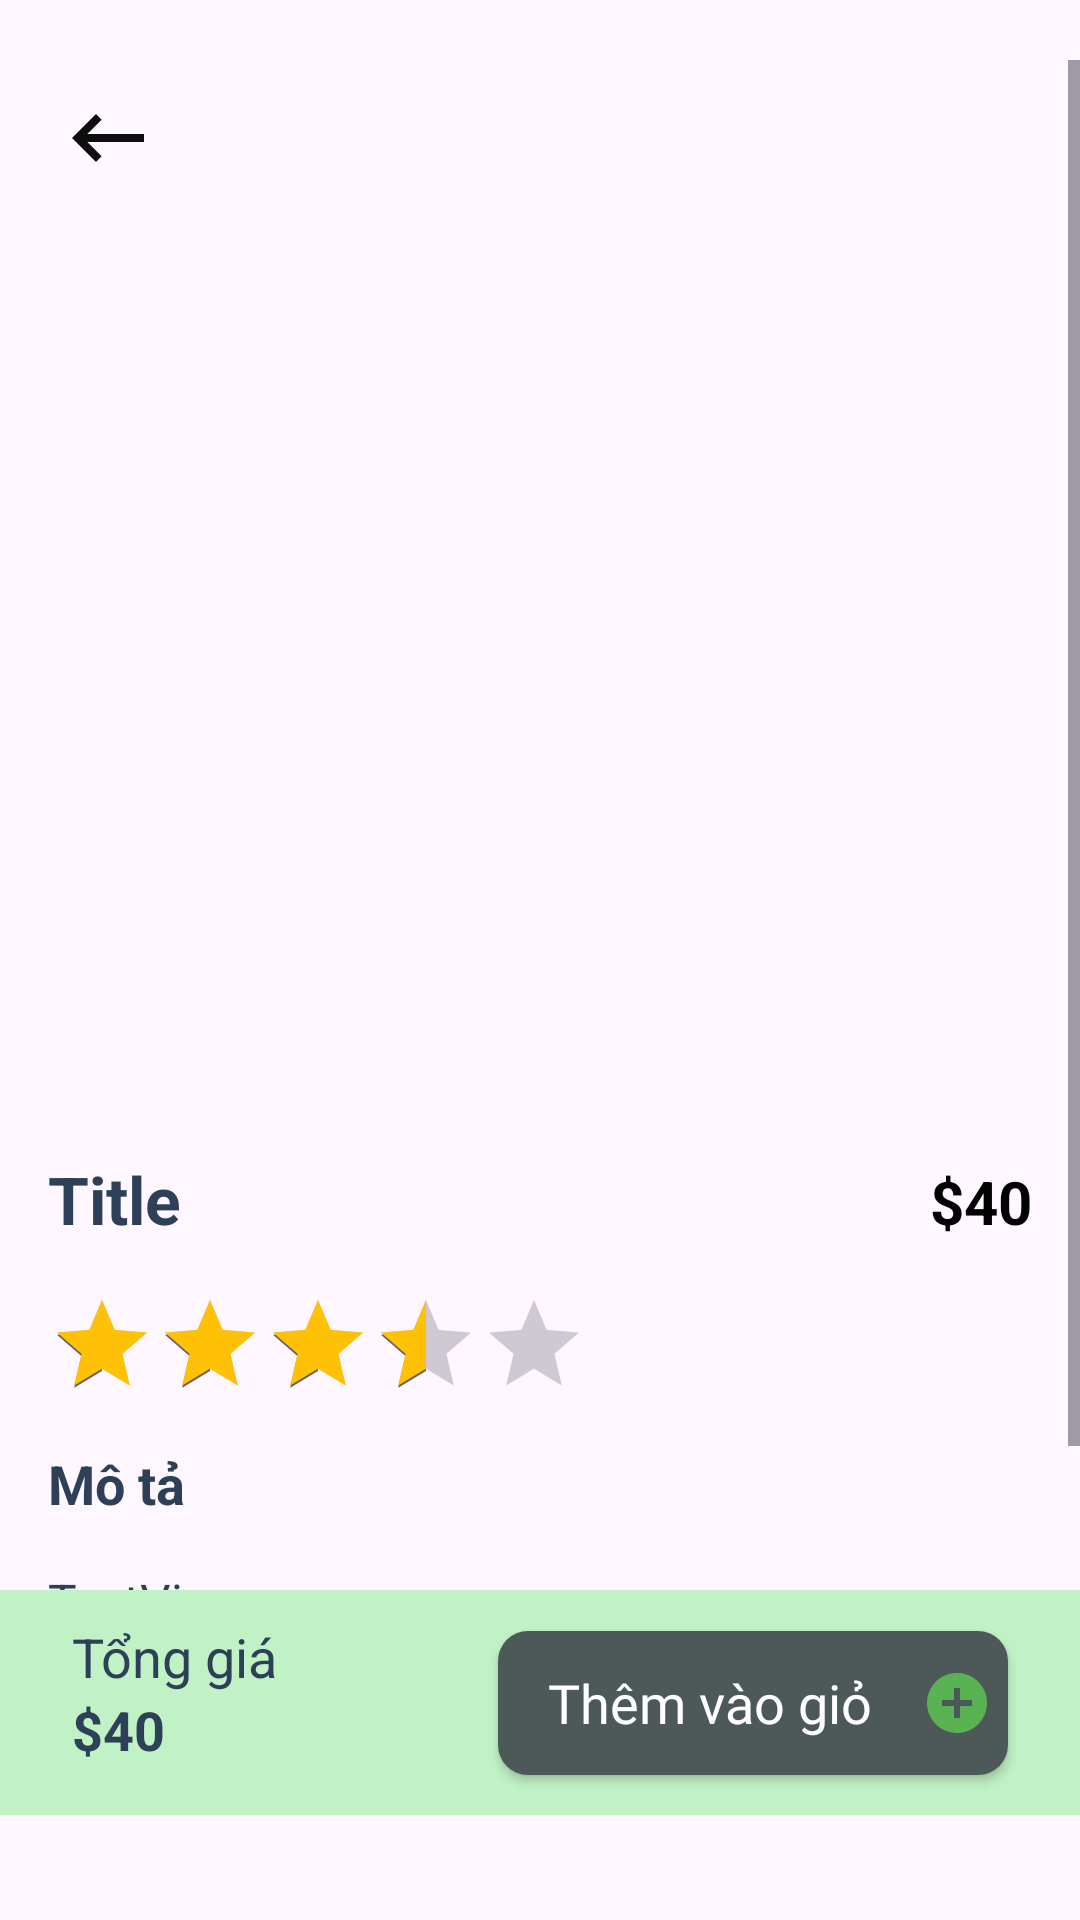

Produce the Android XML layout that renders to this screen, including the resource entries it uses.
<!-- AndroidManifest.xml: application theme Theme.AppDelishOrder -->
<!-- res/layout/activity_product_detail.xml -->
<?xml version="1.0" encoding="utf-8"?>
<androidx.constraintlayout.widget.ConstraintLayout
    xmlns:android="http://schemas.android.com/apk/res/android"
    xmlns:tools="http://schemas.android.com/tools"
    xmlns:app="http://schemas.android.com/apk/res-auto"
    android:id="@+id/main"
    android:layout_width="match_parent"
    android:layout_height="match_parent"
    tools:context=".View.Activities.ProductDetailActivity">

  <ScrollView
      android:id="@+id/scrollView2"
      android:layout_width="match_parent"
      android:layout_height="match_parent"
      android:layout_marginTop="20dp"
      android:layout_marginBottom="35dp"
      app:layout_constraintBottom_toBottomOf="parent"
      app:layout_constraintStart_toStartOf="parent"
      app:layout_constraintTop_toTopOf="parent">

    <LinearLayout
        android:layout_width="match_parent"
        android:layout_height="wrap_content"
        android:orientation="vertical"
        android:paddingBottom="90dp">

      <androidx.constraintlayout.widget.ConstraintLayout
          android:layout_width="match_parent"
          android:layout_height="wrap_content">
        <LinearLayout
            android:layout_width="match_parent"
            android:layout_height="wrap_content"
            android:layout_margin="20dp"
            android:orientation="vertical"
            tools:ignore="MissingConstraints">

          <ImageButton
              android:id="@+id/btnBack"
              android:layout_width="wrap_content"
              android:layout_height="wrap_content"
              android:layout_marginEnd="8dp"
              android:layout_marginTop="10dp"
              android:src="@drawable/baseline_keyboard_backspace_24"
              android:background="@color/transparen"
              />
          <ImageView
              android:id="@+id/picProduct"
              android:layout_width="300dp"
              android:layout_height="300dp"
              android:layout_marginTop="8dp"
              android:scaleType="centerCrop"
              android:layout_gravity="center"
              />
        </LinearLayout>


      </androidx.constraintlayout.widget.ConstraintLayout>

      <LinearLayout
          android:layout_width="match_parent"
          android:layout_height="match_parent"
          android:layout_marginStart="16dp"
          android:layout_marginTop="15dp"
          android:layout_marginEnd="16dp"
          android:orientation="horizontal">

        <TextView
            android:id="@+id/txtNameProduct"
            android:layout_width="wrap_content"
            android:layout_height="wrap_content"
            android:layout_weight="1"
            android:text="Title"
            android:textColor="@color/color_title"
            android:textSize="22sp"
            android:textStyle="bold" />

        <TextView
            android:id="@+id/txtPrice"
            android:layout_width="wrap_content"
            android:layout_height="wrap_content"
            android:text="$40"
            android:textColor="@color/black"
            android:textSize="20sp"
            android:textStyle="bold" />
      </LinearLayout>

      <androidx.constraintlayout.widget.ConstraintLayout
          android:layout_width="match_parent"
          android:layout_height="match_parent"
          android:layout_marginStart="16dp"
          android:layout_marginTop="16dp"
          android:layout_marginEnd="16dp">

        <RatingBar
            android:id="@+id/ratingBar"
            style="@style/Widget.AppCompat.RatingBar.Indicator"
            android:layout_width="wrap_content"
            android:layout_height="wrap_content"
            android:numStars="5"
            android:progressTint="#FFC106"
            android:rating="3.5"
            android:stepSize="0.1"
            app:layout_constraintBottom_toBottomOf="parent"
            app:layout_constraintStart_toStartOf="parent"
            app:layout_constraintTop_toTopOf="parent" />

      </androidx.constraintlayout.widget.ConstraintLayout>

      <TextView
          android:layout_width="match_parent"
          android:layout_height="wrap_content"
          android:layout_marginStart="16dp"
          android:layout_marginTop="16dp"
          android:text="Mô tả"
          android:textColor="@color/color_title"
          android:textSize="18sp"
          android:textStyle="bold" />

      <TextView
          android:id="@+id/descriptionTxt"
          android:layout_width="match_parent"
          android:layout_height="wrap_content"
          android:layout_margin="16dp"
          android:text="TextView"
          android:textColor="@color/color_title"
          android:textSize="16sp" />
      <TextView
          android:layout_width="match_parent"
          android:layout_height="wrap_content"
          android:layout_marginStart="16dp"
          android:layout_marginTop="16dp"
          android:text="Đánh giá"
          android:textColor="@color/color_title"
          android:textSize="18sp"
          android:textStyle="bold" />

      <androidx.recyclerview.widget.RecyclerView
          android:id="@+id/view_comment"
          android:layout_margin="20dp"
          android:layout_width="match_parent"
          android:layout_height="wrap_content">

      </androidx.recyclerview.widget.RecyclerView>

      <androidx.constraintlayout.widget.ConstraintLayout
          android:layout_width="match_parent"
          android:layout_height="match_parent"
          android:layout_marginStart="16dp"
          android:layout_marginEnd="16dp">

        <TextView
            android:id="@+id/textView20"
            android:layout_width="wrap_content"
            android:layout_height="wrap_content"
            android:text="Số lượng"
            android:textColor="@color/color_title"
            android:textSize="18sp"
            android:textStyle="bold"
            app:layout_constraintBottom_toBottomOf="parent"
            app:layout_constraintStart_toStartOf="parent"
            app:layout_constraintTop_toTopOf="parent" />

        
        <ImageButton
            android:id="@+id/minusBtn"
            android:layout_width="30dp"
            android:layout_height="30dp"
            android:layout_marginStart="16dp"
            android:background="@drawable/baseline_remove_circle_outline_24"
            android:gravity="center"
            app:layout_constraintBottom_toBottomOf="parent"
            app:layout_constraintStart_toEndOf="@+id/textView20"
            app:layout_constraintTop_toTopOf="parent" />

        <TextView
            android:id="@+id/numTxt"
            android:layout_width="wrap_content"
            android:layout_height="wrap_content"
            android:layout_marginStart="12dp"
            android:layout_marginEnd="12dp"
            android:gravity="center"
            android:text="1"
            android:textSize="16sp"
            android:textStyle="bold"
            app:layout_constraintBottom_toBottomOf="parent"
            app:layout_constraintStart_toEndOf="@+id/minusBtn"
            app:layout_constraintTop_toTopOf="parent" />

        
        <ImageButton
            android:id="@+id/plusBtn"
            android:layout_width="30dp"
            android:layout_height="30dp"
            android:layout_marginStart="12dp"
            android:background="@drawable/baseline_add_circle_outline_24"
            android:gravity="center"
            app:layout_constraintBottom_toBottomOf="parent"
            app:layout_constraintStart_toEndOf="@+id/numTxt"
            app:layout_constraintTop_toTopOf="parent" />
      </androidx.constraintlayout.widget.ConstraintLayout>


    </LinearLayout>
  </ScrollView>

  <androidx.constraintlayout.widget.ConstraintLayout
      android:layout_width="0dp"
      android:layout_height="75dp"
      android:background="@color/complete"
      app:layout_constraintBottom_toBottomOf="@id/scrollView2"
      app:layout_constraintEnd_toEndOf="parent"
      app:layout_constraintStart_toStartOf="parent">


    <androidx.appcompat.widget.AppCompatButton
        android:id="@+id/btn_addCart"
        style="@android:style/Widget.Button"
        android:background="@drawable/red_button_background"
        android:layout_width="170dp"
        android:layout_height="wrap_content"
        android:layout_marginEnd="24dp"
        android:paddingEnd="5dp"
        android:text="Thêm vào giỏ"
        android:textSize="18sp"
        android:fontFamily="@font/inter_semibold"
        android:drawableRight="@drawable/baseline_add_circle_24"
        android:textColor="@color/white"
        app:layout_constraintBottom_toBottomOf="parent"
        app:layout_constraintEnd_toEndOf="parent"
        app:layout_constraintTop_toTopOf="parent" />

    <TextView
        android:id="@+id/textView13"
        android:layout_width="wrap_content"
        android:layout_height="wrap_content"
        android:layout_marginStart="24dp"
        android:paddingTop="10dp"
        android:text="Tổng giá"
        android:textSize="18sp"
        android:textColor="@color/color_title"
        app:layout_constraintStart_toStartOf="parent"
        tools:ignore="MissingConstraints" />

    <TextView
        android:id="@+id/txt_total"
        android:layout_width="wrap_content"
        android:layout_height="wrap_content"
        android:text="$40"
        android:textSize="18sp"
        android:textStyle="bold"
        android:textColor="@color/color_title"
        app:layout_constraintStart_toStartOf="@+id/textView13"
        app:layout_constraintTop_toBottomOf="@+id/textView13" />
  </androidx.constraintlayout.widget.ConstraintLayout>
</androidx.constraintlayout.widget.ConstraintLayout>
<!-- resources referenced by this layout -->
<resources>
  <color name="black">#FF000000</color>
  <color name="color_title">#2E4058</color>
  <color name="complete">#C1F2C6</color>
  <color name="transparen">#00FFFFFF</color>
  <color name="white">#FFFFFFFF</color>
  <!-- drawable baseline_add_circle_24 (drawable) -->
  <vector xmlns:android="http://schemas.android.com/apk/res/android" android:height="24dp" android:tint="#59B352" android:viewportHeight="24" android:viewportWidth="24" android:width="24dp">
        
      <path android:fillColor="@android:color/white" android:pathData="M12,2C6.48,2 2,6.48 2,12s4.48,10 10,10 10,-4.48 10,-10S17.52,2 12,2zM17,13h-4v4h-2v-4L7,13v-2h4L11,7h2v4h4v2z"/>
      
  </vector>
  <!-- drawable baseline_add_circle_outline_24 (drawable) -->
  <vector xmlns:android="http://schemas.android.com/apk/res/android" android:alpha="0.98" android:height="24dp" android:tint="#88D581" android:viewportHeight="24" android:viewportWidth="24" android:width="24dp">
        
      <path android:fillColor="@android:color/white" android:pathData="M13,7h-2v4L7,11v2h4v4h2v-4h4v-2h-4L13,7zM12,2C6.48,2 2,6.48 2,12s4.48,10 10,10 10,-4.48 10,-10S17.52,2 12,2zM12,20c-4.41,0 -8,-3.59 -8,-8s3.59,-8 8,-8 8,3.59 8,8 -3.59,8 -8,8z"/>
      
  </vector>
  <!-- drawable baseline_keyboard_backspace_24 (drawable) -->
  <vector xmlns:android="http://schemas.android.com/apk/res/android" android:autoMirrored="true" android:height="32dp" android:tint="#0E0E0E" android:viewportHeight="24" android:viewportWidth="24" android:width="32dp">
        
      <path android:fillColor="@android:color/white" android:pathData="M21,11H6.83l3.58,-3.59L9,6l-6,6 6,6 1.41,-1.41L6.83,13H21z"/>
      
  </vector>
  <!-- drawable baseline_remove_circle_outline_24 (drawable) -->
  <vector xmlns:android="http://schemas.android.com/apk/res/android" android:alpha="0.98" android:height="24dp" android:tint="#88D581" android:viewportHeight="24" android:viewportWidth="24" android:width="24dp">
        
      <path android:fillColor="@android:color/white" android:pathData="M7,11v2h10v-2L7,11zM12,2C6.48,2 2,6.48 2,12s4.48,10 10,10 10,-4.48 10,-10S17.52,2 12,2zM12,20c-4.41,0 -8,-3.59 -8,-8s3.59,-8 8,-8 8,3.59 8,8 -3.59,8 -8,8z"/>
      
  </vector>
  <!-- drawable red_button_background (drawable) -->
  <?xml version="1.0" encoding="utf-8"?>
  <selector xmlns:android="http://schemas.android.com/apk/res/android">
  <item>
      <shape android:shape="rectangle">
          <corners android:radius="10dp"/>
          <solid android:color="@color/correctColor"/>
      </shape>
  </item>
  </selector>
  <style name="Theme.AppDelishOrder" parent="Base.Theme.AppDelishOrder" />
  <color name="correctColor">#4D5958</color>
  <style name="Base.Theme.AppDelishOrder" parent="Theme.Material3.DayNight.NoActionBar">
          
          
      </style>
</resources>
